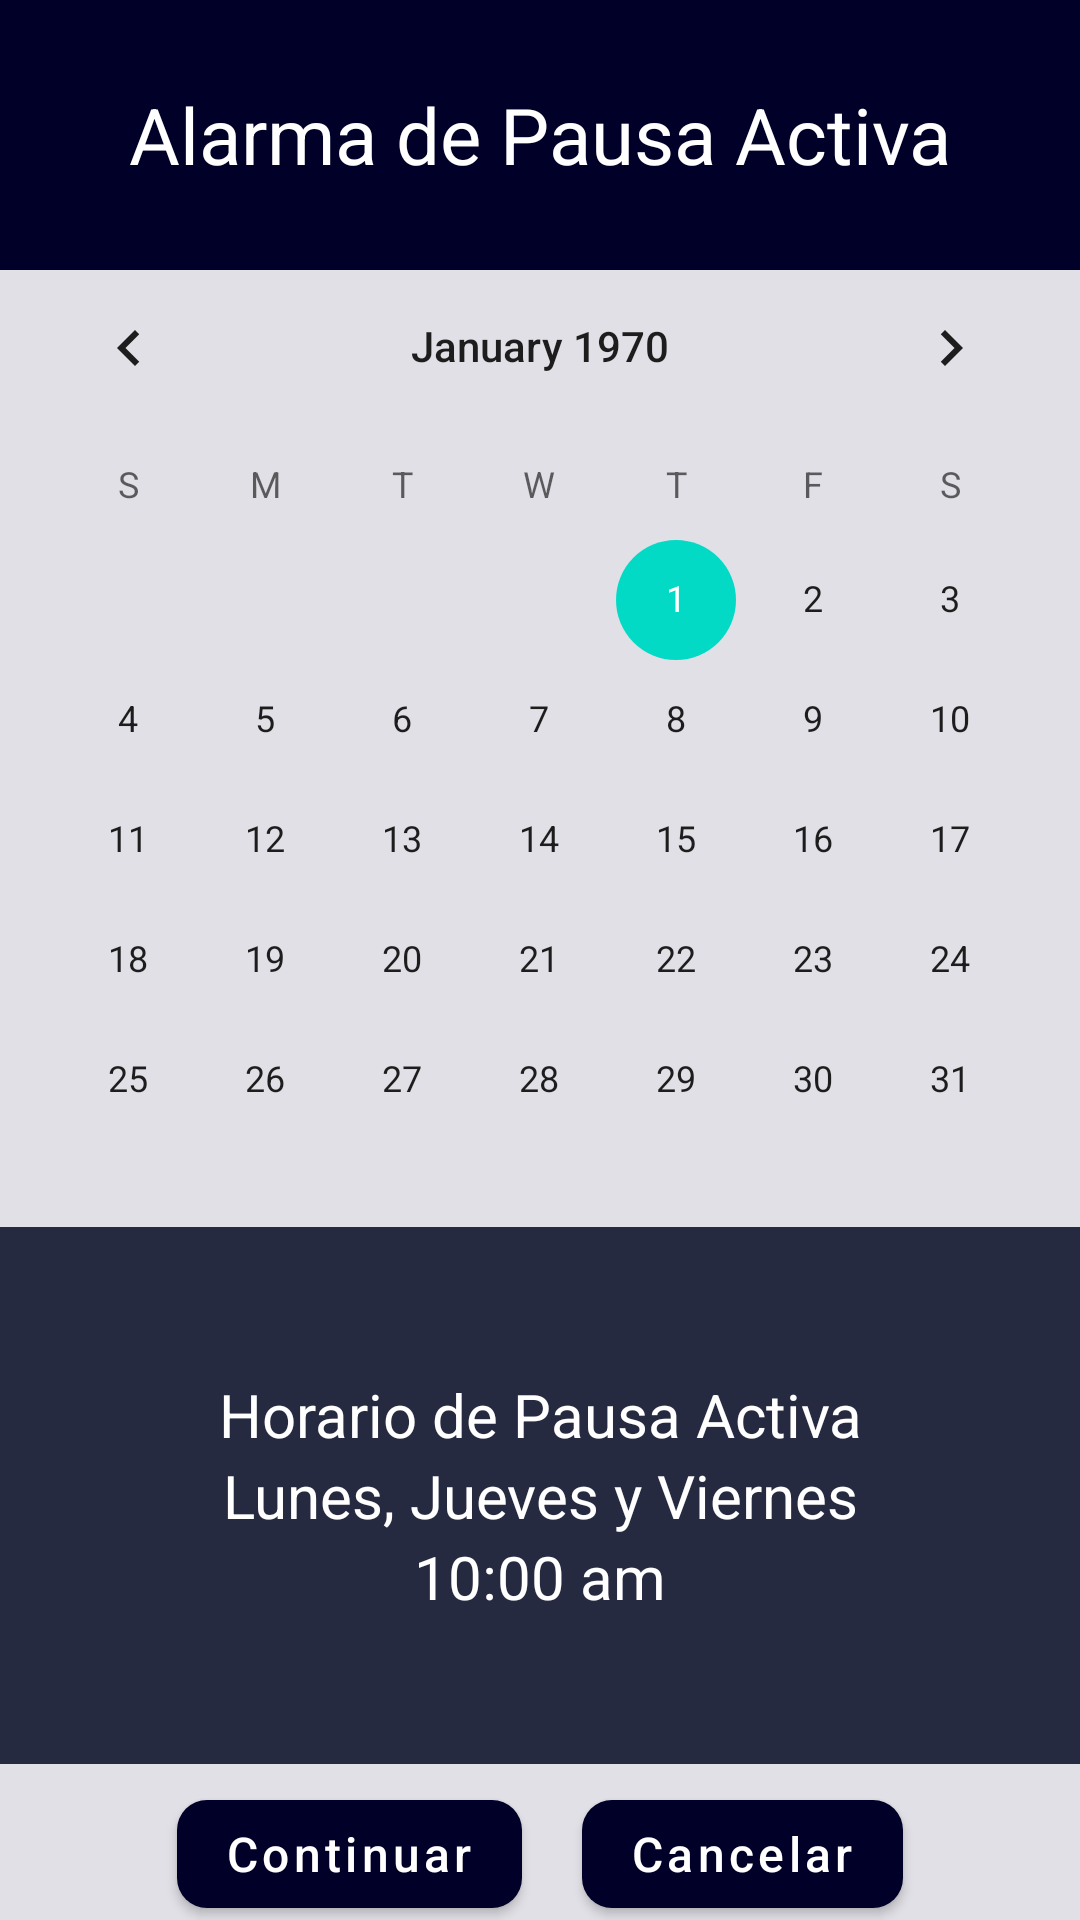

Here is an Android app screen rendered from its layout file. Give the layout XML and the strings, colors and styles it references.
<!-- AndroidManifest.xml: application theme Theme.AttentipTeamCharmander -->
<!-- res/layout/fragment_reminders.xml -->
<?xml version="1.0" encoding="utf-8"?>
<androidx.constraintlayout.widget.ConstraintLayout xmlns:android="http://schemas.android.com/apk/res/android"
    xmlns:app="http://schemas.android.com/apk/res-auto"
    xmlns:tools="http://schemas.android.com/tools"
    android:layout_width="match_parent"
    android:layout_height="match_parent"
    android:background="@color/blue_logo"
    tools:context=".fragments.RemindersFragment">

    <LinearLayout
        android:id="@+id/line1"
        android:layout_width="match_parent"
        android:layout_height="90dp"
        android:orientation="vertical"
        android:gravity="center"
        android:background="@color/azul_fondo_dark"
        app:layout_constraintTop_toTopOf="parent"
        app:layout_constraintRight_toRightOf="parent"
        app:layout_constraintLeft_toLeftOf="parent">

        <TextView
            android:id="@+id/textA"
            android:layout_width="match_parent"
            android:layout_height="wrap_content"
            android:text="@string/Alarm"
            style="@style/AppTheme.Base.Title1"
            app:layout_constraintBottom_toBottomOf="@+id/welcome"
            />

    </LinearLayout>

    <LinearLayout
        android:id="@+id/lineP"
        android:layout_width="match_parent"
        android:layout_height="0dp"
        app:layout_constraintTop_toBottomOf="@id/line1"
        app:layout_constraintBottom_toBottomOf="parent"
        app:layout_constraintRight_toRightOf="parent"
        app:layout_constraintLeft_toLeftOf="parent"
        android:orientation="vertical"
        android:gravity="center"
        android:background="@color/blancoOpaco">

        <CalendarView
            android:layout_width="match_parent"
            android:layout_height="327dp" />


        <LinearLayout
            android:id="@+id/line2"
            android:layout_width="match_parent"
            android:layout_height="179dp"
            android:background="@color/azul_sec_dark"
            android:gravity="center"
            android:orientation="vertical"
            app:layout_constraintLeft_toLeftOf="parent"
            app:layout_constraintRight_toRightOf="parent"
            app:layout_constraintTop_toTopOf="parent">

            <TextView
                android:id="@+id/textB"
                style="@style/AppTheme.Base.Title2"
                android:layout_width="match_parent"
                android:layout_height="wrap_content"
                android:text="@string/horario" />

            <TextView
                android:id="@+id/textC"
                style="@style/AppTheme.Base.Title2"
                android:layout_width="match_parent"
                android:layout_height="wrap_content"
                android:text="@string/horarioej" />

            <TextView
                android:id="@+id/textD"
                style="@style/AppTheme.Base.Title2"
                android:layout_width="match_parent"
                android:layout_height="wrap_content"
                android:text="@string/horariohora" />

        </LinearLayout>

        <LinearLayout
            android:id="@+id/line5"
            android:layout_width="match_parent"
            android:layout_height="60dp"
            android:gravity="center"
            android:orientation="horizontal"
            app:layout_constraintLeft_toLeftOf="parent"
            app:layout_constraintRight_toRightOf="parent"
            app:layout_constraintTop_toTopOf="parent">

            <com.google.android.material.button.MaterialButton
                android:id="@+id/botonGuardar"
                android:layout_width="wrap_content"
                android:layout_height="wrap_content"
                app:backgroundTint="@color/azul_fondo_dark"
                android:layout_marginHorizontal="10dp"
                android:text="@string/continuar"
                android:textAllCaps="false"
                android:textSize="16sp"
                app:cornerRadius="10dp"/>

            <com.google.android.material.button.MaterialButton
                android:id="@+id/botonCancelar"
                android:layout_width="wrap_content"
                android:layout_height="wrap_content"
                app:backgroundTint="@color/azul_fondo_dark"
                android:layout_marginHorizontal="10dp"
                android:text="@string/cancelar"
                android:textAllCaps="false"
                android:textSize="16sp"
                app:cornerRadius="10dp" />

        </LinearLayout>

    </LinearLayout>

</androidx.constraintlayout.widget.ConstraintLayout>
<!-- resources referenced by this layout -->
<resources>
  <color name="azul_fondo_dark">#000029</color>
  <color name="azul_sec_dark">#262A40</color>
  <color name="blancoOpaco">#E0E0E6</color>
  <color name="blue_logo">#b3edff</color>
  <string name="Alarm">Alarma de Pausa Activa</string>
  <string name="cancelar">Cancelar</string>
  <string name="continuar">Continuar</string>
  <string name="horario">Horario de Pausa Activa</string>
  <string name="horarioej">Lunes, Jueves y Viernes</string>
  <string name="horariohora">10:00 am</string>
  <style name="AppTheme.Base.Title1" parent="Widget.AppCompat.TextView">
          <item name="android:textSize">26sp</item>
          <item name="android:gravity">center</item>
          <item name="android:textColor">@android:color/white</item>
      </style>
  <style name="AppTheme.Base.Title2" parent="Widget.AppCompat.TextView">
          <item name="android:textSize">20sp</item>
          <item name="android:gravity">center</item>
          <item name="android:textColor">@android:color/white</item>
      </style>
  <style name="Theme.AttentipTeamCharmander" parent="Theme.MaterialComponents.Light.NoActionBar">
          
          <item name="colorPrimary">@color/azul_sec_dark</item>
          <item name="colorPrimaryVariant">@color/pink_logo</item>
          <item name="colorOnPrimary">@color/white</item>
          
          <item name="colorSecondary">@color/teal_200</item>
          <item name="colorSecondaryVariant">@color/teal_200</item>
          <item name="colorOnSecondary">@color/black</item>
          
          <item name="android:statusBarColor" tools:targetApi="l">?attr/colorPrimaryVariant</item>
          
      </style>
  <color name="pink_logo">#f8a0b7</color>
  <color name="white">#FFFFFFFF</color>
  <color name="teal_200">#FF03DAC5</color>
  <color name="black">#FF000000</color>
</resources>
